Photos from the image-classification dataset "dataset_split" in the GitHub repository zabilaww/Kesegaran. Its 2 classes are: segar, tidak segar.

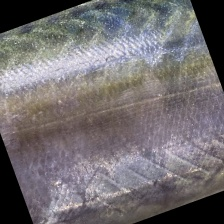
Label: segar

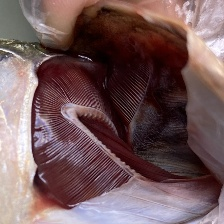
Label: segar

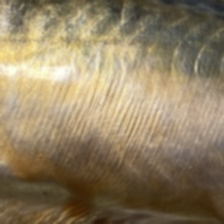
Label: tidak segar

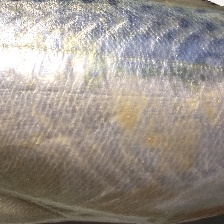
Label: tidak segar

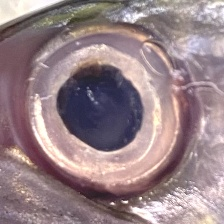
Label: segar

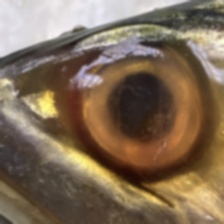
Label: tidak segar
